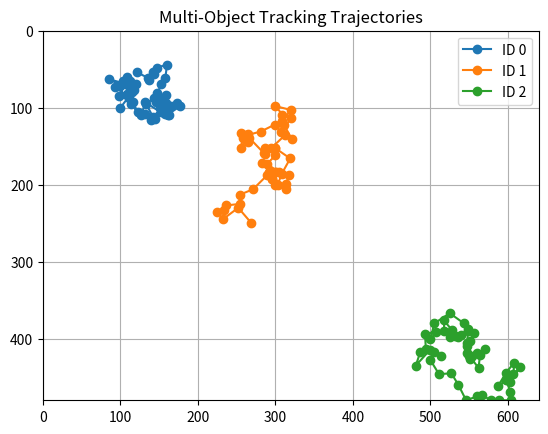

Write the Python code that produced this figure.
import matplotlib.pyplot as plt
import random

# Simulate same motion logic
objects = {
    0: [100, 100],
    1: [300, 200],
    2: [500, 400],
}

history = {k: [v.copy()] for k, v in objects.items()}

# simulate motion
for _ in range(50):
    for obj_id, pos in objects.items():
        dx = random.randint(-20, 20)
        dy = random.randint(-20, 20)

        pos[0] = max(0, min(640, pos[0] + dx))
        pos[1] = max(0, min(480, pos[1] + dy))

        history[obj_id].append(pos.copy())

# plot
for obj_id, traj in history.items():
    xs = [p[0] for p in traj]
    ys = [p[1] for p in traj]

    plt.plot(xs, ys, marker='o', label=f'ID {obj_id}')

plt.title("Multi-Object Tracking Trajectories")
plt.xlim(0, 640)
plt.ylim(0, 480)
plt.legend()
plt.grid()

plt.gca().invert_yaxis()  # image-style coords
plt.savefig("trajectory_day19.png")
plt.show()
